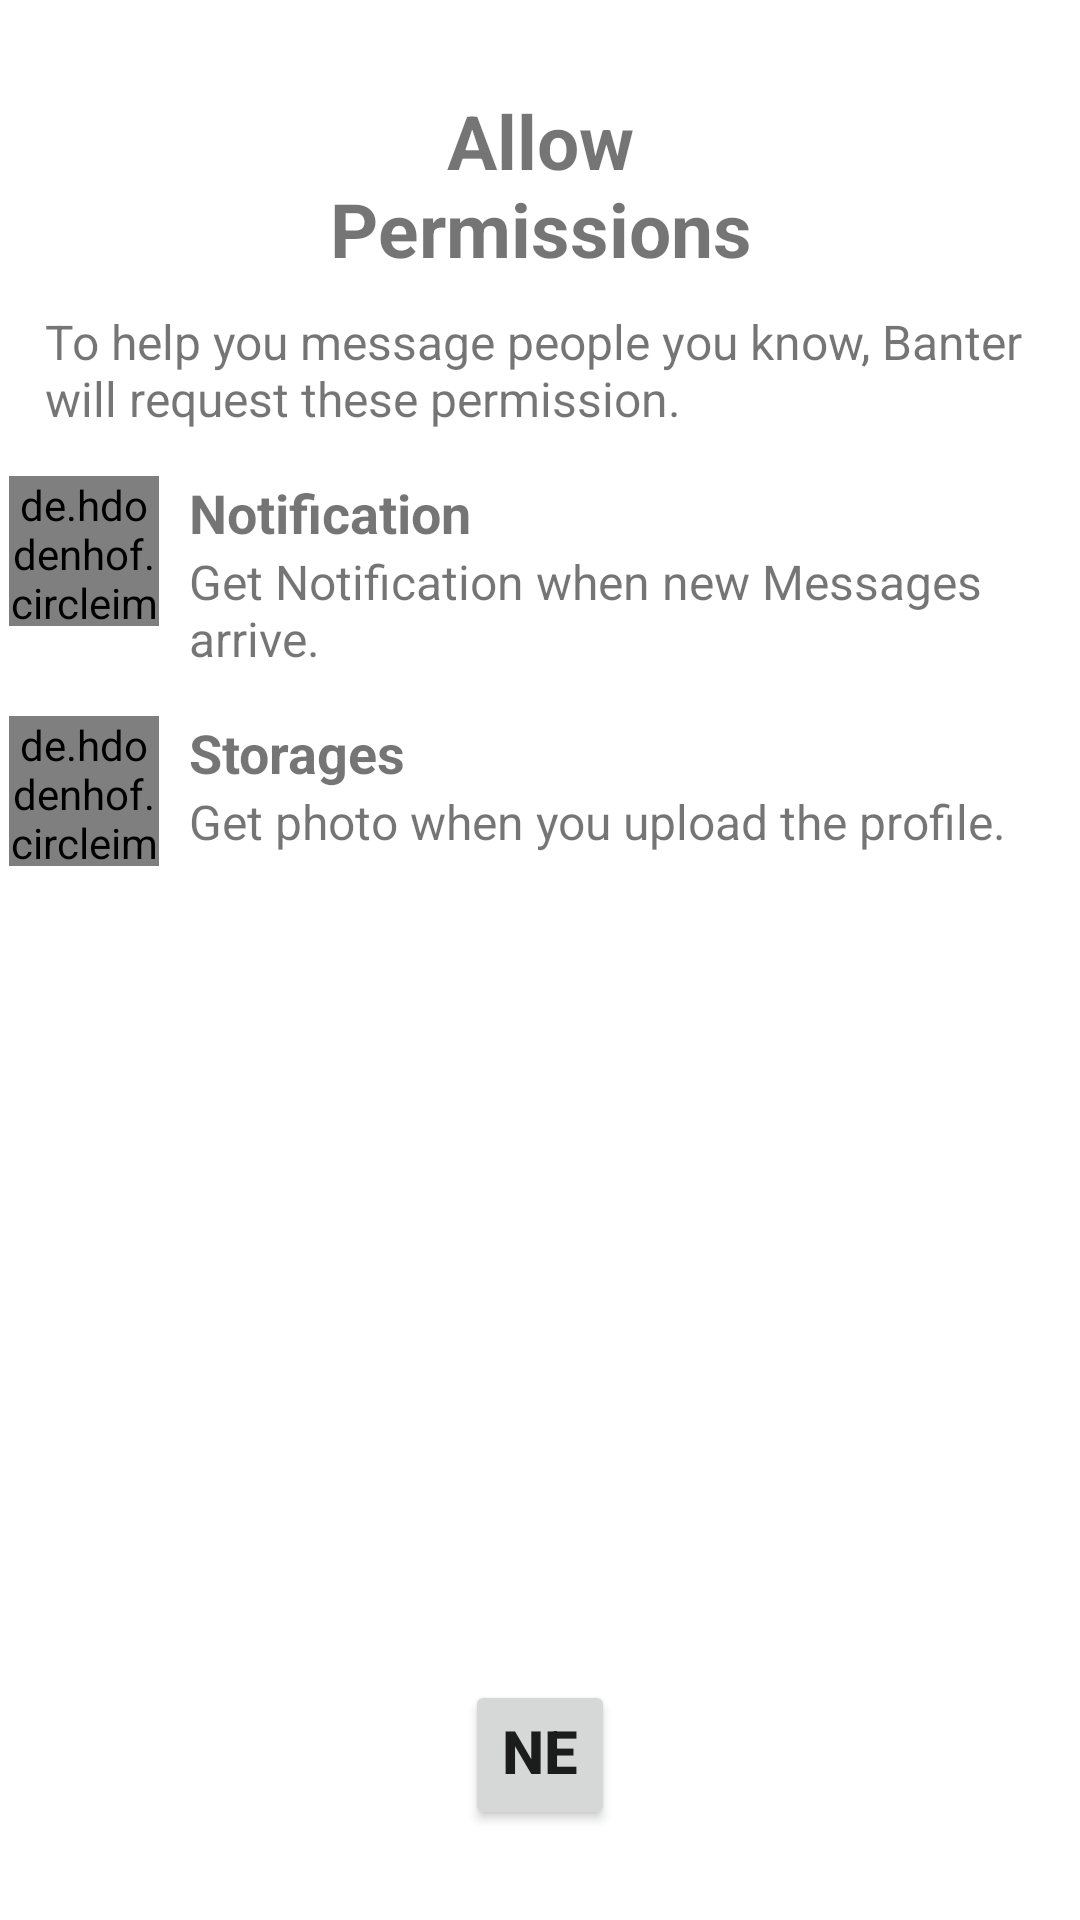

Layout XML and referenced resources for this Android screen:
<!-- AndroidManifest.xml: application theme Theme.Banter -->
<!-- res/layout/activity_permission_request.xml -->
<?xml version="1.0" encoding="utf-8"?>
<RelativeLayout xmlns:android="http://schemas.android.com/apk/res/android"
    xmlns:app="http://schemas.android.com/apk/res-auto"
    xmlns:tools="http://schemas.android.com/tools"
    android:layout_width="match_parent"
    android:layout_height="match_parent"
    tools:context=".PermissionRequestActivity">

    <TextView
        android:id="@+id/allowPermission"
        android:layout_width="wrap_content"
        android:layout_height="wrap_content"
        android:layout_alignParentStart="true"
        android:layout_alignParentTop="true"
        android:layout_alignParentEnd="true"
        android:layout_marginStart="100dp"
        android:layout_marginTop="30dp"
        android:layout_marginEnd="100dp"
        android:text="Allow Permissions"
        android:textAlignment="center"
        android:textSize="25sp"
        android:textStyle="bold" />

    <TextView
        android:id="@+id/pTxt"
        android:layout_width="wrap_content"
        android:layout_height="wrap_content"
        android:layout_below="@+id/allowPermission"
        android:layout_marginTop="10dp"
        android:layout_marginStart="15dp"
        android:text="To help you message people you know, Banter will request these permission."
        android:textSize="16sp" />

    <LinearLayout
        android:id="@+id/img"
        android:layout_width="match_parent"
        android:layout_height="wrap_content"
        android:layout_marginTop="15dp"
        android:layout_below="@+id/pTxt"
        android:orientation="horizontal">

        <de.hdodenhof.circleimageview.CircleImageView
            android:layout_width="50dp"
            android:layout_height="50dp"
            android:layout_marginStart="3dp"
            android:src="@drawable/notification_flat" />

        <LinearLayout
            android:layout_width="match_parent"
            android:layout_height="wrap_content"
            android:orientation="vertical">
            <TextView
                android:layout_width="match_parent"
                android:layout_height="wrap_content"
                android:layout_marginStart="10dp"
                android:text="Notification"
                android:textSize="18sp"
                android:textStyle="bold"/>
            <TextView
                android:layout_width="wrap_content"
                android:layout_height="wrap_content"
                android:layout_marginStart="10dp"
                android:textSize="16sp"
                android:text="Get Notification when new Messages arrive."
                />

        </LinearLayout>
    </LinearLayout>
    <LinearLayout
        android:id="@+id/txtStorage"
        android:layout_width="match_parent"
        android:layout_height="wrap_content"
        android:layout_marginTop="15dp"
        android:layout_below="@+id/img"
        android:orientation="horizontal">

        <de.hdodenhof.circleimageview.CircleImageView
            android:layout_width="50dp"
            android:layout_height="50dp"
            android:layout_marginStart="3dp"
            android:src="@drawable/image_flat" />

        <LinearLayout
            android:layout_width="match_parent"
            android:layout_height="wrap_content"
            android:orientation="vertical">
            <TextView
                android:layout_width="match_parent"
                android:layout_height="wrap_content"
                android:layout_marginStart="10dp"
                android:text="Storages"
                android:textSize="18sp"
                android:textStyle="bold"/>
            <TextView
                android:layout_width="wrap_content"
                android:layout_height="wrap_content"
                android:layout_marginStart="10dp"
                android:textSize="16sp"
                android:text="Get photo when you upload the profile."
                />

        </LinearLayout>
    </LinearLayout>

    <Button
        android:id="@+id/btnNext"
        android:layout_width="150dp"
        android:layout_height="50dp"
        android:layout_alignParentStart="true"
        android:layout_alignParentEnd="true"
        android:layout_alignParentBottom="true"
        android:layout_marginStart="155dp"
        android:layout_marginEnd="155dp"
        android:layout_marginBottom="30dp"
        android:text="Next"
        android:textSize="20sp"
        android:textStyle="bold" />


</RelativeLayout>
<!-- resources referenced by this layout -->
<resources>
  <style name="Theme.Banter" parent="Base.Theme.Banter" />
  <style name="Base.Theme.Banter" parent="Theme.MaterialComponents.DayNight.NoActionBar">
          
           <item name="colorPrimary">@color/light_purple</item>
  
      </style>
  <color name="light_purple">#27A9E0</color>
</resources>
